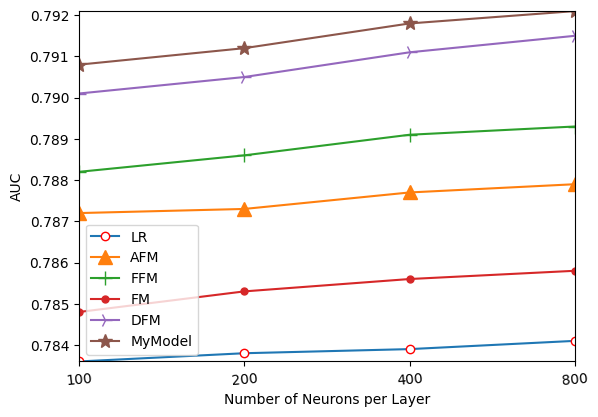

Here is the Python script that generated this plot:
import string

import matplotlib.pyplot as plt
from pylab import *                                 #支持中文

'''
折线图（Point-2）- Number of Neurons per Layer - AUC
'''


def ToString(s):
    re = []
    t = s.split("\t")
    for st in t:
        re.append(st)
    return re


def ToFloat(s):
    re = []
    t = s.split("\t")
    for st in t:
        re.append(float(st))
    return re


mpl.rcParams['font.sans-serif'] = ['SimHei']

namess = '100	200	400	800'
names = ToString(namess)

x = range(len(names))
y1_x = '0.7836	0.7838	0.7839	0.7841'
y1 = ToFloat(y1_x)

y2_x = '0.7872	0.7873	0.7877	0.7879'
y2 = ToFloat(y2_x)

y3_x = '0.7882	0.7886	0.7891	0.7893'
y3 = ToFloat(y3_x)

y4_x = '0.7848	0.7853	0.7856	0.7858'
y4 = ToFloat(y4_x)

y5_x = '0.7901	0.7905	0.7911	0.7915'
y5 = ToFloat(y5_x)

y6_x = '0.7908	0.7912	0.7918	0.7921'
y6 = ToFloat(y6_x)

plt.plot(x, y1, marker='o', mec='r', mfc='w', label=u'LR')
plt.plot(x, y2, marker='^', ms=10, label=u'AFM')
plt.plot(x, y3, marker='+', ms=10, label=u'FFM')
plt.plot(x, y4, marker='.', ms=10, label=u'FM')
plt.plot(x, y5, marker='4', ms=10, label=u'DFM')
plt.plot(x, y6, marker='*', ms=10, label=u'MyModel')


plt.legend()  # 让图例生效
plt.xticks(x, names, rotation=5)
plt.margins(0)
plt.subplots_adjust(bottom=0.15)
plt.xlabel("Number of Neurons per Layer") #X轴标签
plt.ylabel("AUC") #Y轴标签
# plt.title("A simple plot") #标题

plt.show()




